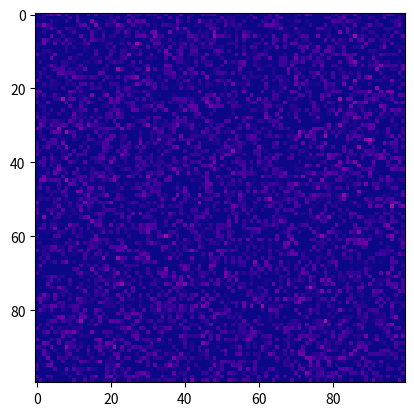
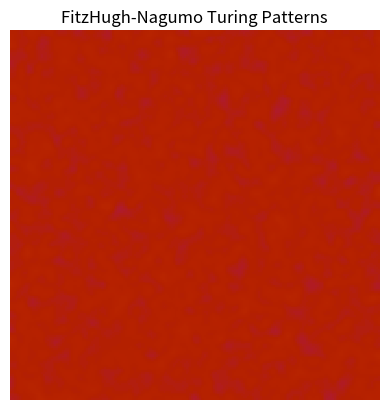

The script that saved these images, in order:
import numpy as np
import matplotlib.pyplot as plt
from matplotlib import animation


def laplacian(Z):
    return (np.roll(Z, 1, axis=0) + np.roll(Z, -1, axis=0) +
            np.roll(Z, 1, axis=1) + np.roll(Z, -1, axis=1) - 4 * Z)


def updateGS(U, V, Du, Dv, F, k, dt):
    """Update using the Gray-Scott model."""
    Lu = laplacian(U)
    Lv = laplacian(V)

    # Reaction-diffusion equations of the gray-scott model
    # dU/dt = Du * Laplacian(U) - U * V^2 + F * (1 - U)
    # dV/dt = Dv * Laplacian(V) + U * V^2 - (F + k) * V

    dU = Du * Lu - U * V**2 + F * (1 - U)
    dV = Dv * Lv + U * V**2 - (F + k) * V

    U += dU * dt
    V += dV * dt
    np.clip(U, 0, 1, out=U)
    np.clip(V, 0, 1, out=V)
    
    return U, V

def updateFN(U, V, Du, Dv, F, k, dt):
    """Update using the FitzHugh-Nagumo model."""
    tau = 0.01
    kappa = 0.01
    lambda_u = 0.08
    sigma = 0.5

    f_u = lambda_u*U - U**3 - kappa
    # Reaction-diffusion equations of the gray-scott model
    # dU/dt = Du² * Laplacian(U) + f(U)- \sigma * V
    # \tau dV/dt = Dv² * Laplacian(V) + U - V
    Lu = laplacian(U)
    Lv = laplacian(V)

    dU = Du * Lu + f_u - sigma * V
    dV = (Dv * Lv + U - V) / tau

    U += dU * dt
    V += dV * dt

    np.clip(U, -2, 2, out=U)
    np.clip(V, -2, 2, out=V)

    
    return U, V

def updateFN(U, V, Du, Dv, dt):
    tau = 0.1
    kappa = 0.0
    lambda_u = 0.5
    sigma = 0.5

    f_u = lambda_u * U - U**3 - kappa

    Lu = laplacian(U)
    Lv = laplacian(V)

    dU = Du * Lu + f_u - sigma * V
    dV = (Dv * Lv + U - V) / tau

    U += dU * dt
    V += dV * dt

    return U, V


# Grid settings
nx, ny = 100, 100
#time
dt = 0.1
# Diffusion parameters
Du, Dv = 0.5, 0.5
# Reaction parameters
F, k = 0.035, 0.050

# GPT params for Turing patterns
Du = 0.0001
Dv = 0.01
tau = 0.1
lambda_u = 0.5
kappa = 0.0
sigma = 0.5



# Initialize concentrations
U = np.ones((nx, ny))
V = np.zeros((nx, ny))

# U = np.random.random((nx, ny))
# V = np.random.random((nx, ny))

# Seed a small square with V
r = 10
U[nx//2 - r:nx//2 + r, ny//2 - r:ny//2 + r] = 0.50
V[nx//2 - r:nx//2 + r, ny//2 - r:ny//2 + r] = 0.25

# Random Seed
U = 0.1 * np.random.randn(nx, ny)
V = 0.1 * np.random.randn(nx, ny)

# Setup animation
fig, ax = plt.subplots()
im = ax.imshow(U, cmap="plasma", animated=True, interpolation="nearest", vmin=0, vmax=1)

def animate(i):
    global U, V
    U, V = updateGS(U, V, Du, Dv, F, k, dt)
    im.set_array(U)
    return [im]

# Optimized animation
anim = animation.FuncAnimation(fig, animate, frames=200, interval=5, blit=True)

plt.show()

# # Save animation as fast GIF
# # anim.save('reaction_diffusion.gif', writer='imagemagick', fps=30)

import numpy as np
import matplotlib.pyplot as plt
from matplotlib import animation

# Laplacian operator using periodic boundary conditions
def laplacian(Z):
    return (np.roll(Z, 1, axis=0) + np.roll(Z, -1, axis=0) +
            np.roll(Z, 1, axis=1) + np.roll(Z, -1, axis=1) - 4 * Z)

# FitzHugh-Nagumo update
def updateFN(U, V, Du, Dv, dt):
    # Parameters in the Turing regime
    tau = 0.1
    kappa = 0.0
    lambda_u = 0.5
    sigma = 0.5

    f_u = lambda_u * U - U**3 - kappa

    Lu = laplacian(U)
    Lv = laplacian(V)

    dU = Du * Lu + f_u - sigma * V
    dV = (Dv * Lv + U - V) / tau

    U += dU * dt
    V += dV * dt

    # Optional: clip to prevent blow-up
    np.clip(U, -2, 2, out=U)
    np.clip(V, -2, 2, out=V)

    return U, V

# Grid settings
nx, ny = 200, 200
dt = 0.2
Du, Dv = 0.00005, 0.005  # Slower diffusion = bigger features

# Smoothed random noise
U = 0.1 * np.random.randn(nx, ny)
V = 0.1 * np.random.randn(nx, ny)
from scipy.ndimage import gaussian_filter
U = gaussian_filter(U, sigma=2)
V = gaussian_filter(V, sigma=2)


# Setup animation
fig, ax = plt.subplots()
im = ax.imshow(U, cmap="gnuplot", animated=True, interpolation="nearest", vmin=-1, vmax=1)

def animate(i):
    global U, V
    U, V = updateFN(U, V, Du, Dv, dt)
    im.set_array(U)
    return [im]

anim = animation.FuncAnimation(fig, animate, frames=300, interval=20, blit=True)

plt.title("FitzHugh-Nagumo Turing Patterns")
plt.axis("off")
plt.show()

# Save animation as GIF (optional)
# anim.save('fhn_turing.gif', writer='pillow', fps=30)

